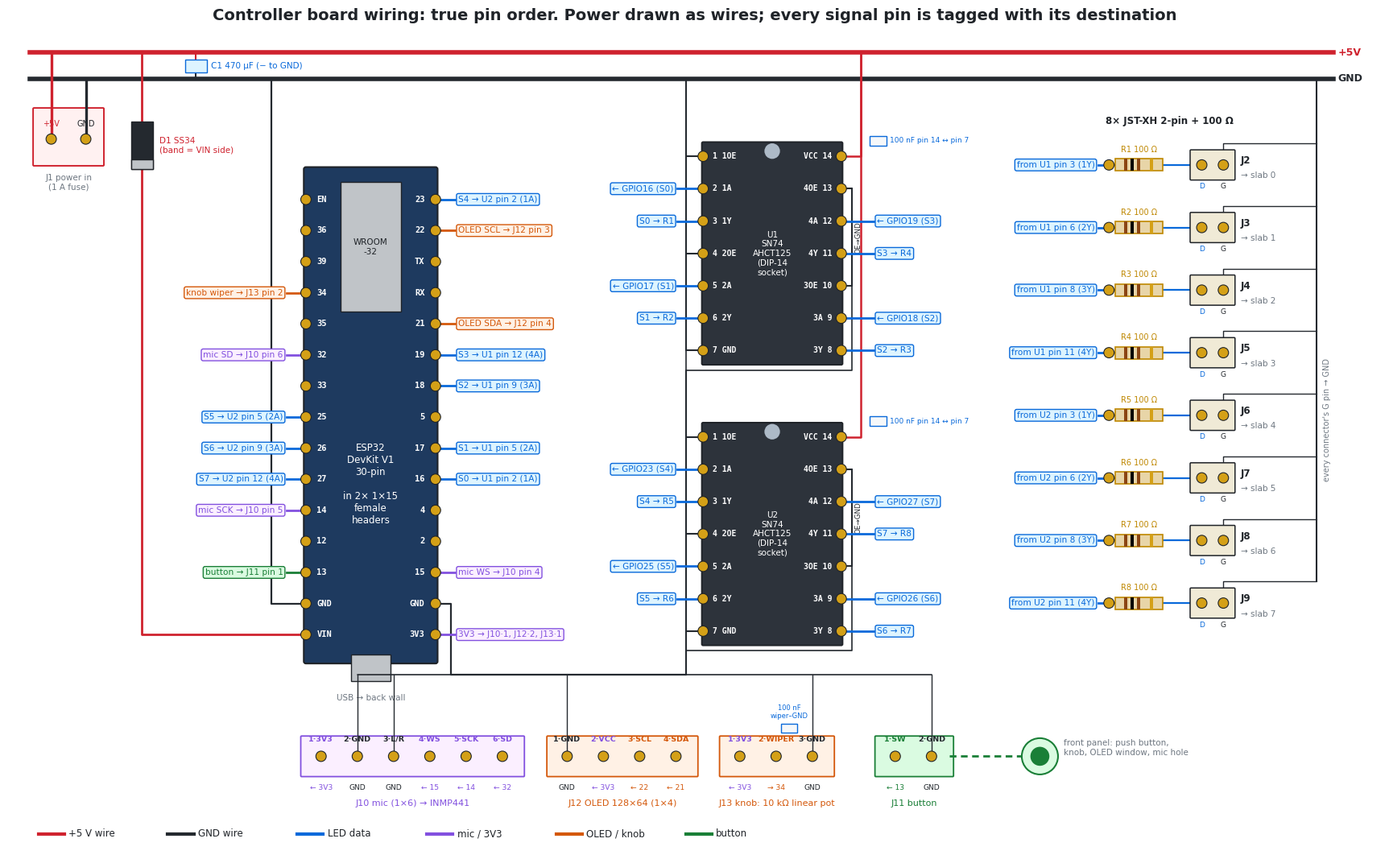
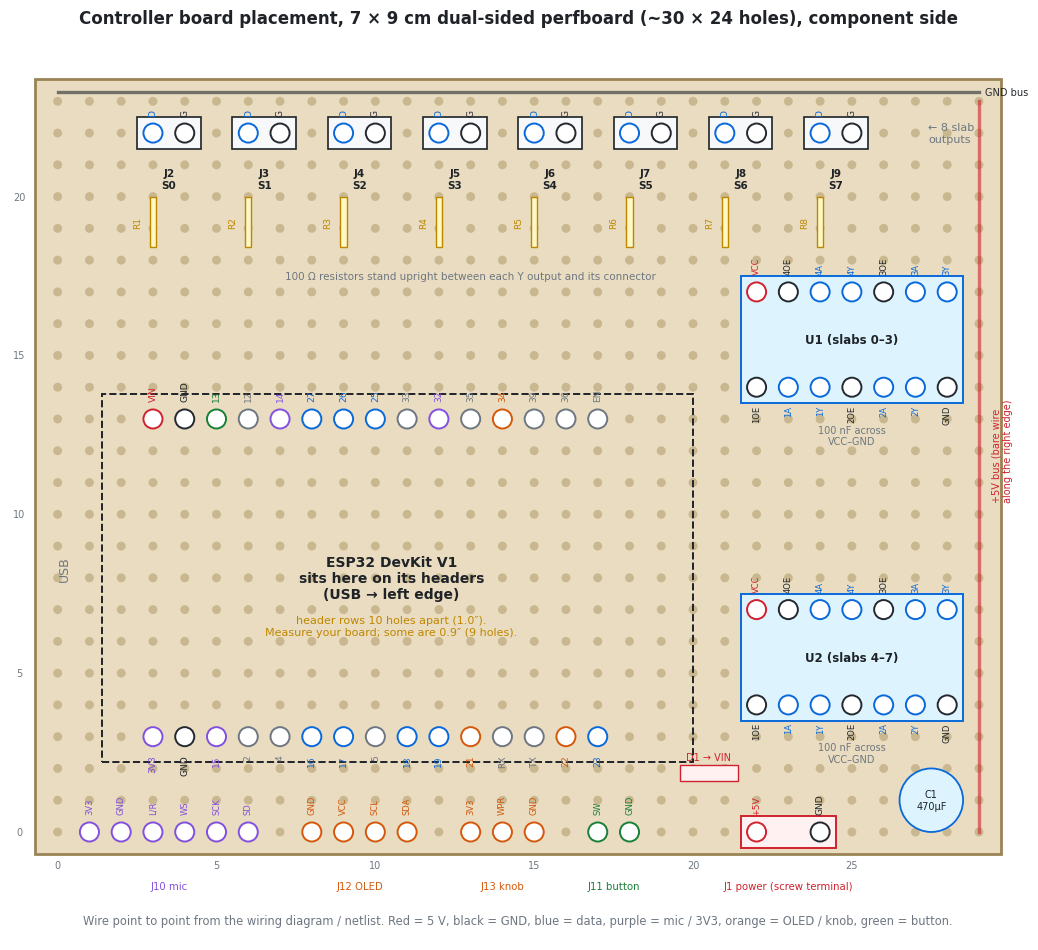

Here is the Python script that generated these plots, in order:
"""Controller-board drawings for the RGB LED Cube.

    uv run --with matplotlib tools/diagrams/controller.py docs/attachments

Writes cube-controller-wiring.png (pictorial wiring, true pin order) and
cube-controller-perfboard.png (placement on a 7x9 cm perfboard).
"""
import sys
from pathlib import Path

import matplotlib
matplotlib.use("Agg")
import matplotlib.pyplot as plt
from matplotlib.patches import Circle, FancyBboxPatch, Rectangle

OUT = Path(sys.argv[1] if len(sys.argv) > 1 else "."); OUT.mkdir(parents=True, exist_ok=True)
INK, MUTED = "#1f2328", "#6e7781"
RED, BLK, DATA, MIC, BTN, WARN, UI = "#cf222e", "#24292f", "#0969da", "#8250df", "#1a7f37", "#bf8700", "#d4580b"
FILL = {DATA: "#ddf4ff", MIC: "#fbefff", BTN: "#dafbe1", RED: "#fff1f1", BLK: "#eaeef2", UI: "#fff1e5"}
plt.rcParams.update({"font.family": "DejaVu Sans", "font.size": 9, "text.color": INK})


def save(fig, name):
    fig.savefig(OUT / name, dpi=150, bbox_inches="tight", pad_inches=0.25, facecolor="white")
    plt.close(fig)
    print("wrote", OUT / name)


# =============================================================================== wiring
def wiring():
    fig, ax = plt.subplots(figsize=(22, 13.6))
    ax.set_xlim(-0.5, 31.3); ax.set_ylim(-3.4, 15.6); ax.set_aspect("equal"); ax.axis("off")
    ax.set_title("Controller board wiring: true pin order. Power drawn as wires; every signal pin is tagged with "
                 "its destination", fontsize=14, fontweight="bold")
    P = {}
    W, UX, EX0, EX1, RX = 3.2, 15.6, 6.4, 9.4, 25.0

    def pin(name, x, y, label="", side="in_R", col=INK, fs=8, dot=True):
        P[name] = (x, y)
        if dot:
            ax.add_patch(Circle((x, y), 0.12, fc="#d4a017", ec=INK, lw=0.8, zorder=6))
        if label:
            dx = 0.22 if side == "in_R" else -0.22
            ax.text(x + dx, y, label, ha="left" if side == "in_R" else "right", va="center", fontsize=fs, color=col,
                    zorder=7, family="DejaVu Sans Mono", fontweight="bold")

    def tag(name, text, col, side, length=0.45):
        x, y = P[name]
        sx = x - length if side == "L" else x + length
        ax.plot([x, sx], [y, y], color=col, lw=2, zorder=5)
        ax.text(sx + (-0.08 if side == "L" else 0.08), y, text, ha="right" if side == "L" else "left", va="center",
                fontsize=7.6, color=col, zorder=7, bbox=dict(boxstyle="round,pad=0.22", fc=FILL[col], ec=col, lw=1))

    def poly(pts, col, lw=2.0):
        xs, ys = zip(*[P[p] if isinstance(p, str) else p for p in pts])
        ax.plot(xs, ys, color=col, lw=lw, zorder=4, solid_capstyle="round", solid_joinstyle="round")

    # rails
    ax.plot([0.0, 30.2], [15.0, 15.0], color=RED, lw=4, zorder=3)
    ax.text(30.3, 15.0, "+5V", color=RED, va="center", fontweight="bold")
    ax.plot([0.0, 30.2], [14.4, 14.4], color=BLK, lw=4, zorder=3)
    ax.text(30.3, 14.4, "GND", color=BLK, va="center", fontweight="bold")

    # J1 + C1
    ax.add_patch(FancyBboxPatch((0.1, 12.4), 1.6, 1.3, boxstyle="round,pad=0.02", fc="#fff1f1", ec=RED, lw=1.4))
    pin("J1+", 0.5, 13.0); pin("J1-", 1.3, 13.0)
    ax.text(0.5, 13.3, "+5V", ha="center", fontsize=7, color=RED); ax.text(1.3, 13.3, "GND", ha="center", fontsize=7)
    ax.text(0.9, 12.2, "J1 power in\n(1 A fuse)", ha="center", va="top", fontsize=7.5, color=MUTED)
    poly(["J1+", (0.5, 15.0)], RED, 2.4); poly(["J1-", (1.3, 14.4)], BLK, 2.4)
    ax.add_patch(Rectangle((3.6, 14.55), 0.5, 0.3, fc="#ddf4ff", ec=DATA, zorder=5))
    ax.plot([3.85, 3.85], [14.85, 15.0], color=RED, lw=1.5); ax.plot([3.85, 3.85], [14.55, 14.4], color=BLK, lw=1.5)
    ax.text(4.2, 14.7, "C1 470 µF (− to GND)", fontsize=7.5, color=DATA, va="center")

    # ESP32 DevKit V1
    ax.add_patch(FancyBboxPatch((EX0, 0.9), EX1 - EX0, 11.4, boxstyle="round,pad=0.05", fc="#1e3a5f", ec=INK,
                                lw=1.5, zorder=2))
    ax.add_patch(Rectangle((EX0 + 0.8, 9.0), 1.4, 3.0, fc="#c0c4c8", ec=INK, zorder=3))
    ax.text(EX0 + 1.5, 10.5, "WROOM\n-32", ha="center", va="center", fontsize=7.5, zorder=4)
    ax.add_patch(Rectangle((EX0 + 1.05, 0.45), 0.9, 0.6, fc="#c0c4c8", ec=INK, zorder=3))
    ax.text(EX0 + 1.5, 0.15, "USB → back wall", ha="center", va="top", fontsize=7.5, color=MUTED)
    ax.text(EX0 + 1.5, 5.0, "ESP32\nDevKit V1\n30-pin\n\nin 2× 1×15\nfemale\nheaders", ha="center", va="center",
            fontsize=8.5, color="white", zorder=4)
    left = ["EN", "36", "39", "34", "35", "32", "33", "25", "26", "27", "14", "12", "13", "GND", "VIN"]
    right = ["23", "22", "TX", "RX", "21", "19", "18", "5", "17", "16", "4", "2", "15", "GND", "3V3"]
    for i, l in enumerate(left):
        y = 11.6 - i * 0.72
        ax.text(EX0 + 0.25, y, l, ha="left", va="center", fontsize=7.5, color="white", family="DejaVu Sans Mono",
                fontweight="bold", zorder=7)
        pin("EL" + l, EX0, y)
    for i, l in enumerate(right):
        y = 11.6 - i * 0.72
        ax.text(EX1 - 0.25, y, l, ha="right", va="center", fontsize=7.5, color="white", family="DejaVu Sans Mono",
                fontweight="bold", zorder=7)
        pin("ER" + l, EX1, y)

    tag("EL25", "S5 → U2 pin 5 (2A)", DATA, "L"); tag("EL26", "S6 → U2 pin 9 (3A)", DATA, "L")
    tag("EL27", "S7 → U2 pin 12 (4A)", DATA, "L"); tag("EL32", "mic SD → J10 pin 6", MIC, "L")
    tag("EL14", "mic SCK → J10 pin 5", MIC, "L"); tag("EL13", "button → J11 pin 1", BTN, "L")
    tag("EL34", "knob wiper → J13 pin 2", UI, "L")
    tag("ER23", "S4 → U2 pin 2 (1A)", DATA, "R"); tag("ER19", "S3 → U1 pin 12 (4A)", DATA, "R")
    tag("ER18", "S2 → U1 pin 9 (3A)", DATA, "R"); tag("ER17", "S1 → U1 pin 5 (2A)", DATA, "R")
    tag("ER16", "S0 → U1 pin 2 (1A)", DATA, "R"); tag("ER15", "mic WS → J10 pin 4", MIC, "R")
    tag("ER21", "OLED SDA → J12 pin 4", UI, "R"); tag("ER22", "OLED SCL → J12 pin 3", UI, "R")
    tag("ER3V3", "3V3 → J10·1, J12·2, J13·1", MIC, "R")

    # ESP power
    vy = P["ELVIN"][1]
    ax.add_patch(Rectangle((2.35, 12.3), 0.5, 1.1, fc="#24292f", ec=INK, zorder=5))
    ax.add_patch(Rectangle((2.35, 12.3), 0.5, 0.22, fc="#c0c4c8", ec=INK, zorder=6))
    ax.text(3.0, 12.85, "D1 SS34\n(band = VIN side)", ha="left", va="center", fontsize=7.5, color=RED)
    poly([(2.6, 15.0), (2.6, 13.4)], RED, 2.0)
    poly([(2.6, 12.3), (2.6, vy), "ELVIN"], RED, 2.0)
    poly(["ELGND", (5.6, P["ELGND"][1]), (5.6, 14.4)], BLK, 1.6)
    poly(["ERGND", (EX1 + 0.35, P["ERGND"][1]), (EX1 + 0.35, 0.6), (UX - 0.4, 0.6)], BLK, 1.6)

    # level shifters
    def dip(name, x, ytop):
        h = 0.75
        ax.add_patch(FancyBboxPatch((x, ytop - 6 * h - 0.3), W, 6 * h + 0.6, boxstyle="round,pad=0.03",
                                    fc="#2d333b", ec=INK, lw=1.4, zorder=2))
        ax.add_patch(Circle((x + W / 2, ytop + 0.12), 0.18, fc="#adbac7", ec="none", zorder=3))
        ax.text(x + W / 2, ytop - 3 * h, f"{name}\nSN74\nAHCT125\n(DIP-14\nsocket)", ha="center", va="center",
                color="white", fontsize=7.5, zorder=4)
        L = ["1OE", "1A", "1Y", "2OE", "2A", "2Y", "GND"]
        R = ["VCC", "4OE", "4A", "4Y", "3OE", "3A", "3Y"]
        for i in range(7):
            y = ytop - i * h
            pin(f"{name}.{i + 1}", x, y, f"{i + 1} {L[i]}", "in_R", "white", 7)
            pin(f"{name}.{14 - i}", x + W, y, f"{R[i]} {14 - i}", "in_L", "white", 7)

    dip("U1", UX, 12.6)
    dip("U2", UX, 6.1)
    for u, base in (("U1", 0), ("U2", 4)):
        x14, y14 = P[f"{u}.14"]
        poly([f"{u}.14", (x14 + 0.45, y14), (x14 + 0.45, 15.0)], RED, 1.8)
        spine_l = UX - 0.4
        for p_ in (1, 4, 7):
            poly([f"{u}.{p_}", (spine_l, P[f"{u}.{p_}"][1])], BLK, 1.5)
        poly([(spine_l, P[f"{u}.1"][1]), (spine_l, P[f"{u}.7"][1])], BLK, 1.5)
        for p_ in (13, 10):
            poly([f"{u}.{p_}", (UX + W + 0.25, P[f"{u}.{p_}"][1])], BLK, 1.5)
        poly([(UX + W + 0.25, P[f"{u}.13"][1]), (UX + W + 0.25, P[f"{u}.10"][1])], BLK, 1.5)
        ax.text(UX + W + 0.32, (P[f"{u}.13"][1] + P[f"{u}.10"][1]) / 2, "OE→GND", fontsize=6.3, color=BLK,
                va="center", rotation=90)
        poly([(UX + W + 0.25, P[f"{u}.10"][1]), (UX + W + 0.25, P[f"{u}.7"][1] - 0.45),
              (spine_l, P[f"{u}.7"][1] - 0.45), (spine_l, P[f"{u}.7"][1])], BLK, 1.2)
        ax.add_patch(Rectangle((x14 + 0.65, y14 + 0.25), 0.4, 0.22, fc="#f6f8fa", ec=DATA, zorder=5))
        ax.text(x14 + 1.12, y14 + 0.36, "100 nF pin 14 ↔ pin 7", fontsize=6.5, color=DATA, va="center")
        gp = [16, 17, 18, 19] if u == "U1" else [23, 25, 26, 27]
        tag(f"{u}.2", f"← GPIO{gp[0]} (S{base})", DATA, "L", 0.6)
        tag(f"{u}.5", f"← GPIO{gp[1]} (S{base + 1})", DATA, "L", 0.6)
        tag(f"{u}.3", f"S{base} → R{base + 1}", DATA, "L", 0.6)
        tag(f"{u}.6", f"S{base + 1} → R{base + 2}", DATA, "L", 0.6)
        tag(f"{u}.9", f"← GPIO{gp[2]} (S{base + 2})", DATA, "R", 0.75)
        tag(f"{u}.12", f"← GPIO{gp[3]} (S{base + 3})", DATA, "R", 0.75)
        tag(f"{u}.8", f"S{base + 2} → R{base + 3}", DATA, "R", 0.75)
        tag(f"{u}.11", f"S{base + 3} → R{base + 4}", DATA, "R", 0.75)
    poly([(UX - 0.4, P["U1.1"][1]), (UX - 0.4, 14.4)], BLK, 1.5)
    poly([(UX - 0.4, P["U2.1"][1]), (UX - 0.4, P["U1.7"][1] - 0.45)], BLK, 1.5)
    poly([(UX - 0.4, P["U2.7"][1]), (UX - 0.4, 0.6)], BLK, 1.5)

    # outputs
    srcs = ["U1 pin 3 (1Y)", "U1 pin 6 (2Y)", "U1 pin 8 (3Y)", "U1 pin 11 (4Y)",
            "U2 pin 3 (1Y)", "U2 pin 6 (2Y)", "U2 pin 8 (3Y)", "U2 pin 11 (4Y)"]
    for s in range(8):
        y = 12.4 - s * 1.45
        pin(f"R{s}a", RX, y)
        tag(f"R{s}a", f"from {srcs[s]}", DATA, "L", 0.25)
        ax.add_patch(Rectangle((RX + 0.15, y - 0.14), 1.1, 0.28, fc="#e8d5a8", ec=WARN, lw=1.2, zorder=5))
        for bx, c in [(RX + 0.35, "#8b4513"), (RX + 0.5, "#000000"), (RX + 0.65, "#8b4513"), (RX + 0.95, "#d4a017")]:
            ax.add_patch(Rectangle((bx, y - 0.14), 0.07, 0.28, fc=c, ec="none", zorder=6))
        ax.text(RX + 0.7, y + 0.3, f"R{s + 1} 100 Ω", ha="center", fontsize=7, color=WARN)
        poly([(RX, y), (RX + 0.15, y)], DATA, 1.6); poly([(RX + 1.25, y), (RX + 1.9, y)], DATA, 1.6)
        ax.add_patch(FancyBboxPatch((RX + 1.9, y - 0.33), 1.0, 0.66, boxstyle="round,pad=0.02", fc="#f0ead6",
                                    ec=INK, lw=1.1, zorder=5))
        pin(f"J{s}D", RX + 2.15, y); pin(f"J{s}G", RX + 2.65, y)
        ax.text(RX + 2.15, y - 0.55, "D", ha="center", fontsize=6.5, color=DATA)
        ax.text(RX + 2.65, y - 0.55, "G", ha="center", fontsize=6.5)
        ax.text(RX + 3.05, y + 0.1, f"J{s + 2}", fontsize=8.5, fontweight="bold", va="center")
        ax.text(RX + 3.05, y - 0.25, f"→ slab {s}", fontsize=7.5, va="center", color=MUTED)
        poly([f"J{s}G", (RX + 2.65, y + 0.5), (29.8, y + 0.5)], BLK, 1.0)
    poly([(29.8, 14.4), (29.8, 12.4 - 7 * 1.45 + 0.5)], BLK, 1.5)
    ax.text(29.95, 6.5, "every connector's G pin → GND", rotation=90, fontsize=7, color=MUTED, va="center")
    ax.text(RX + 1.4, 13.35, "8× JST-XH 2-pin + 100 Ω", ha="center", fontsize=8.5, fontweight="bold")

    # bottom headers: J10 mic, J12 OLED, J13 knob, J11 button
    def header(x0, name, pins, col, caption):
        n = len(pins)
        ax.add_patch(FancyBboxPatch((x0, -1.75), 0.84 * n + 0.1, 0.9, boxstyle="round,pad=0.02", fc=FILL[col],
                                    ec=col, lw=1.3))
        for i, (lab, src, c) in enumerate(pins):
            x = x0 + 0.45 + i * 0.84
            pin(f"{name}{i}", x, -1.3)
            ax.text(x, -0.95, f"{i + 1}·{lab}", ha="center", fontsize=6.8, color=c, fontweight="bold")
            ax.text(x, -1.95, src, ha="center", va="top", fontsize=6.6, color=c)
        ax.text(x0 + (0.84 * n + 0.1) / 2, -2.45, caption, ha="center", fontsize=8, color=col)

    header(6.3, "M", [("3V3", "← 3V3", MIC), ("GND", "GND", BLK), ("L/R", "GND", BLK), ("WS", "← 15", MIC),
                      ("SCK", "← 14", MIC), ("SD", "← 32", MIC)], MIC, "J10 mic (1×6) → INMP441")
    header(12.0, "O", [("GND", "GND", BLK), ("VCC", "← 3V3", MIC), ("SCL", "← 22", UI), ("SDA", "← 21", UI)],
           UI, "J12 OLED 128×64 (1×4)")
    header(16.0, "K", [("3V3", "← 3V3", MIC), ("WIPER", "→ 34", UI), ("GND", "GND", BLK)], UI,
           "J13 knob: 10 kΩ linear pot")
    header(19.6, "B", [("SW", "← 13", BTN), ("GND", "GND", BLK)], BTN, "J11 button")
    # grounds of the bottom headers to the ground line at y=0.6
    for g in ("M1", "M2", "O0", "K2", "B1"):
        x, _ = P[g]
        poly([g, (x, -0.55), (x, 0.6)], BLK, 1.0)
    poly([(P["M1"][0], 0.6), (P["B1"][0], 0.6)], BLK, 1.2)
    # 100 nF wiper filter
    kx, _ = P["K1"]
    ax.add_patch(Rectangle((kx + 0.12, -0.75), 0.36, 0.2, fc="#f6f8fa", ec=DATA, zorder=5))
    ax.text(kx + 0.3, -0.42, "100 nF\nwiper–GND", ha="center", fontsize=6, color=DATA)
    # parts off-board
    ax.add_patch(Circle((23.4, -1.3), 0.42, fc="#dafbe1", ec=BTN, lw=1.5))
    ax.add_patch(Circle((23.4, -1.3), 0.22, fc=BTN, ec="none"))
    ax.plot([21.3, 22.98], [-1.3, -1.3], color=BTN, lw=2, ls=(0, (3, 2)))
    ax.text(23.95, -1.1, "front panel: push button,\nknob, OLED window, mic hole", fontsize=7.5, color=MUTED,
            va="center")

    for i, (c, t) in enumerate([(RED, "+5 V wire"), (BLK, "GND wire"), (DATA, "LED data"), (MIC, "mic / 3V3"),
                                (UI, "OLED / knob"), (BTN, "button")]):
        ax.plot([0.2 + i * 3.0, 0.8 + i * 3.0], [-3.1, -3.1], color=c, lw=3)
        ax.text(0.9 + i * 3.0, -3.1, t, va="center", fontsize=8.5)
    save(fig, "cube-controller-wiring.png")


# =============================================================================== perfboard
def perfboard():
    C, R = 30, 24
    fig, ax = plt.subplots(figsize=(14, 11.8))
    ax.set_xlim(-1.5, C + 0.5); ax.set_ylim(-3.4, R + 1.2); ax.set_aspect("equal"); ax.axis("off")
    ax.add_patch(Rectangle((-0.7, -0.7), C + 0.4, R + 0.4, fc="#e9dcc0", ec="#9a8455", lw=2))
    for x in range(C):
        for y in range(R):
            ax.add_patch(Circle((x, y), 0.14, fc="#c9b78f", ec="none"))
    for x in range(0, C, 5):
        ax.text(x, -1.05, str(x), ha="center", va="center", fontsize=7, color=MUTED)
    for y in range(0, R, 5):
        ax.text(-1.2, y, str(y), ha="center", va="center", fontsize=7, color=MUTED)

    def pad(x, y, label, col=INK, side="below", fs=6.6):
        ax.add_patch(Circle((x, y), 0.3, fc="white", ec=col, lw=1.4, zorder=5))
        dy = -0.55 if side == "below" else 0.55
        ax.text(x, y + dy, label, ha="center", va="top" if side == "below" else "bottom", fontsize=fs, color=col,
                rotation=90, zorder=6)

    top = ["VIN", "GND", "13", "12", "14", "27", "26", "25", "33", "32", "35", "34", "39", "36", "EN"]
    bot = ["3V3", "GND", "15", "2", "4", "16", "17", "5", "18", "19", "21", "RX", "TX", "22", "23"]
    yt, yb = 13, 3
    ax.add_patch(Rectangle((1.4, yb - 0.8), 18.6, yt - yb + 1.6, fc="none", ec=INK, lw=1.4, ls="--", zorder=4))
    ax.text(10.5, 8.0, "ESP32 DevKit V1\nsits here on its headers\n(USB → left edge)", ha="center", va="center",
            fontsize=10, fontweight="bold")
    ax.text(10.5, 6.2, "header rows 10 holes apart (1.0″).\nMeasure your board; some are 0.9″ (9 holes).",
            ha="center", fontsize=8, color=WARN)
    colmap = {"VIN": RED, "GND": BLK, "3V3": MIC, "16": DATA, "17": DATA, "18": DATA, "19": DATA, "23": DATA,
              "25": DATA, "26": DATA, "27": DATA, "15": MIC, "14": MIC, "32": MIC, "13": BTN, "34": UI, "21": UI,
              "22": UI}
    for i, l in enumerate(top):
        pad(3 + i, yt, l, colmap.get(l, MUTED), side="above")
    for i, l in enumerate(bot):
        pad(3 + i, yb, l, colmap.get(l, MUTED), side="below")
    ax.text(0.2, 8, "USB", ha="center", fontsize=9, color=MUTED, rotation=90)

    def dip(x0, y0, name):
        ax.add_patch(Rectangle((x0 - 0.5, y0 - 0.5), 7, 4, fc="#ddf4ff", ec=DATA, lw=1.4, zorder=3))
        ax.text(x0 + 3, y0 + 1.5, name, ha="center", va="center", fontsize=8.5, fontweight="bold", zorder=6)
        lower = ["1OE", "1A", "1Y", "2OE", "2A", "2Y", "GND"]
        upper = ["VCC", "4OE", "4A", "4Y", "3OE", "3A", "3Y"]
        for i, l in enumerate(lower):
            pad(x0 + i, y0, l, BLK if ("OE" in l or l == "GND") else DATA, side="below", fs=6)
        for i, l in enumerate(upper):
            pad(x0 + i, y0 + 3, l, RED if l == "VCC" else (BLK if "OE" in l else DATA), side="above", fs=6)
        ax.add_patch(Circle((x0 - 0.25, y0 + 0.35), 0.12, fc=INK))
    dip(22, 14, "U1 (slabs 0–3)")
    dip(22, 4, "U2 (slabs 4–7)")
    ax.text(25, 12.2, "100 nF across\nVCC–GND", ha="center", fontsize=7, color=MUTED)
    ax.text(25, 2.2, "100 nF across\nVCC–GND", ha="center", fontsize=7, color=MUTED)

    for s in range(8):
        x = 3 + s * 3
        ax.add_patch(Rectangle((x - 0.5, 21.5), 2.0, 1.0, fc="#f6f8fa", ec=INK, lw=1.2, zorder=3))
        pad(x, 22, "D", DATA, side="above"); pad(x + 1, 22, "G", BLK, side="above")
        ax.text(x + 0.5, 20.9, f"J{s + 2}\nS{s}", ha="center", va="top", fontsize=7.5, fontweight="bold")
        ax.add_patch(Rectangle((x - 0.1, 18.4), 0.2, 1.6, fc="#fff8c5", ec=WARN, zorder=3))
        ax.text(x - 0.35, 19.2, f"R{s + 1}", ha="right", va="center", fontsize=6.5, color=WARN, rotation=90)
    ax.text(27.4, 22.0, "← 8 slab\noutputs", fontsize=8, va="center", color=MUTED)
    ax.text(13.0, 17.4, "100 Ω resistors stand upright between each Y output and its connector", ha="center",
            fontsize=7.5, color=MUTED)

    # bottom edge: J10 mic, J12 OLED, J13 knob, J11 button, J1 power
    def row(x0, labels, col, caption):
        for i, l in enumerate(labels):
            pad(x0 + i, 0, l, col, side="above", fs=6)
        ax.text(x0 + (len(labels) - 1) / 2, -1.8, caption, ha="center", fontsize=7.3, color=col)
    row(1, ["3V3", "GND", "L/R", "WS", "SCK", "SD"], MIC, "J10 mic")
    row(8, ["GND", "VCC", "SCL", "SDA"], UI, "J12 OLED")
    row(13, ["3V3", "WPR", "GND"], UI, "J13 knob")
    row(17, ["SW", "GND"], BTN, "J11 button")
    ax.add_patch(Rectangle((21.5, -0.5), 3.0, 1.0, fc="#fff1f1", ec=RED, lw=1.4, zorder=3))
    pad(22, 0, "+5V", RED, side="above"); pad(24, 0, "GND", BLK, side="above")
    ax.text(23, -1.8, "J1 power (screw terminal)", ha="center", fontsize=7.3, color=RED)
    ax.add_patch(Circle((27.5, 1.0), 1.0, fc="#ddf4ff", ec=DATA, lw=1.3, zorder=3))
    ax.text(27.5, 1.0, "C1\n470µF", ha="center", va="center", fontsize=7, zorder=6)
    ax.add_patch(Rectangle((19.6, 1.6), 1.8, 0.5, fc="#fff1f1", ec=RED, zorder=3))
    ax.text(20.5, 2.25, "D1 → VIN", ha="center", fontsize=7, color=RED)

    ax.plot([0.0, 29.0], [23.3, 23.3], color=BLK, lw=2.4, alpha=0.6)
    ax.text(29.2, 23.3, "GND bus", fontsize=7, va="center", color=BLK)
    ax.plot([29.0, 29.0], [0.0, 23.0], color=RED, lw=2.4, alpha=0.6)
    ax.text(29.4, 12, "+5V bus (bare wire\nalong the right edge)", fontsize=7, rotation=90, va="center", color=RED)
    ax.set_title("Controller board placement, 7 × 9 cm dual-sided perfboard (~30 × 24 holes), component side",
                 fontsize=12, fontweight="bold")
    ax.text(14.5, -2.9, "Wire point to point from the wiring diagram / netlist. Red = 5 V, black = GND, blue = data, "
                        "purple = mic / 3V3, orange = OLED / knob, green = button.", ha="center", fontsize=8.3,
            color=MUTED)
    save(fig, "cube-controller-perfboard.png")


if __name__ == "__main__":
    wiring()
    perfboard()
